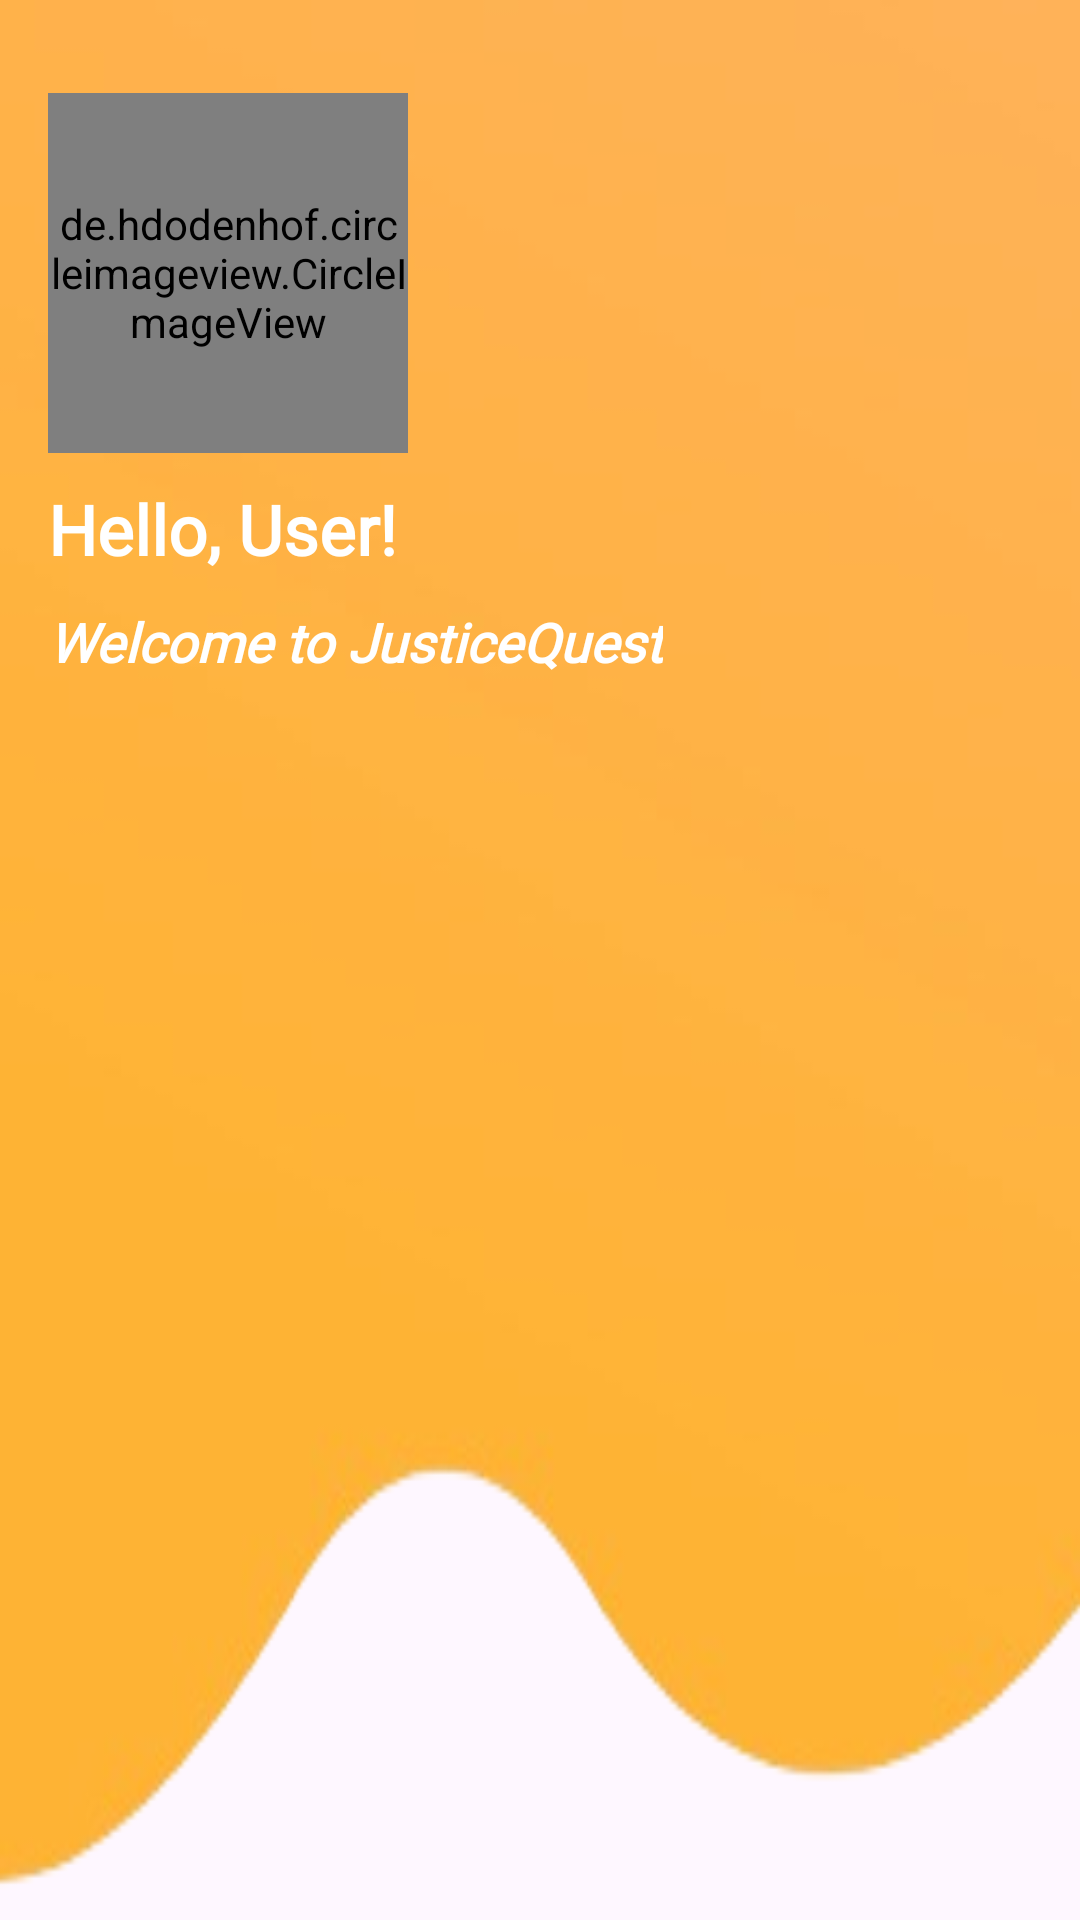

Reconstruct the res/layout file that produces this screen, plus the resources it refers to.
<!-- AndroidManifest.xml: application theme Theme.JusticeQuest -->
<!-- res/layout/navigation_header1.xml -->
<?xml version="1.0" encoding="utf-8"?>

<LinearLayout xmlns:android="http://schemas.android.com/apk/res/android"
    android:layout_width="match_parent"
    android:layout_height="300dp"
    android:background="@drawable/vector1"
    android:orientation="vertical"
    android:padding="16dp"
    android:theme="@style/ThemeOverlay.AppCompat.Dark">

    <de.hdodenhof.circleimageview.CircleImageView
        android:layout_width="120dp"
        android:layout_height="120dp"
        android:layout_marginTop="15dp"
        android:src="@drawable/image24" />

    <TextView
        android:id="@+id/nav_username"
        android:layout_width="wrap_content"
        android:layout_height="wrap_content"
        android:layout_marginTop="10dp"
        android:fontFamily="@font/bubblegum_sans"
        android:text="Hello, User!"
        android:textColor="@color/white"
        android:textSize="23sp"
        android:textStyle="bold" />


    <TextView
        android:layout_width="wrap_content"
        android:layout_height="wrap_content"
        android:layout_marginTop="10dp"
        android:fontFamily="@font/bubblegum_sans"
        android:text="Welcome to JusticeQuest"
        android:textColor="@color/white"
        android:textSize="18sp"
        android:textStyle="italic|bold" />

</LinearLayout>
<!-- resources referenced by this layout -->
<resources>
  <color name="white">#FFFFFFFF</color>
  <!-- drawable vector1: png bitmap (drawable, 17231 bytes) -->
  <style name="Theme.JusticeQuest" parent="Base.Theme.JusticeQuest" />
  <style name="Base.Theme.JusticeQuest" parent="Theme.Material3.Light.NoActionBar">
          
          <item name="colorPrimary">@color/orange_400</item>
          <item name="colorOnPrimary">@color/white</item>
          <item name="colorPrimaryContainer">@color/orange_300</item>
  
          <item name="colorSecondary">@color/orange_300</item>
          <item name="colorOnSecondary">@color/white</item>
  
          <item name="colorSurface">@color/orange_400</item>
          <item name="colorOnSurface">@color/white</item>
          <item name="colorOnBackground">@color/black</item>
  
          <item name="android:statusBarColor">@color/orange_400</item>
          <item name="android:navigationBarColor">@color/orange_400</item>
  
          <item name="colorControlHighlight">@color/orange_200</item>
  
          <item name="colorError">@color/red_500</item>
  
  
          <item name="simpleItemSelectedColor">@color/orange_400</item>
          <item name="android:selectableItemBackground">@color/orange_100</item>
  
      </style>
  <color name="orange_400">#FFA726</color>
  <color name="orange_300">#FFB74D</color>
  <color name="black">#FF000000</color>
  <color name="orange_200">#FFCC80</color>
  <color name="red_500">#F44336</color>
  <color name="orange_100">#FFE0B2</color>
</resources>
